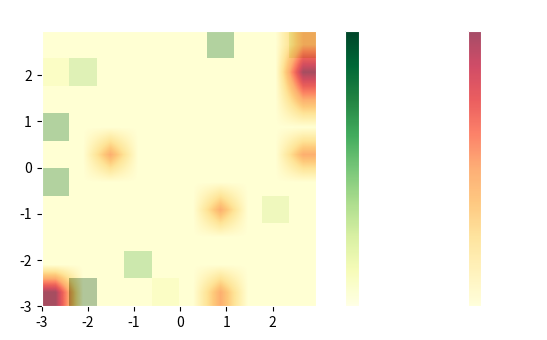
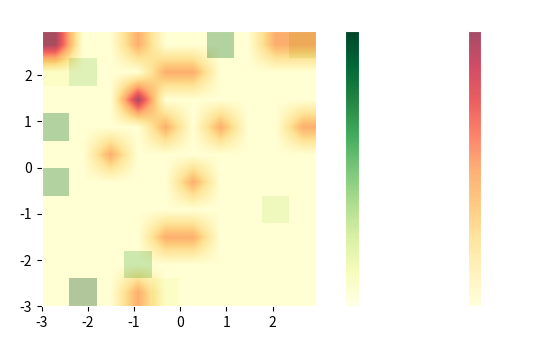
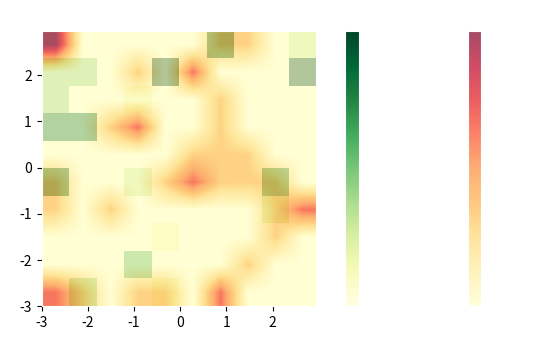
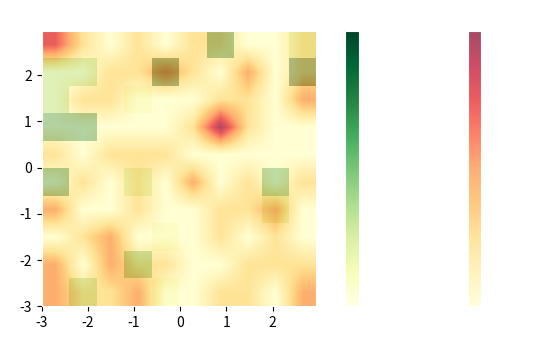

Python code for these plots, in order:
""" main.py but with world-comparison """
import random
import numpy as np
import csv
import matplotlib.pyplot as plt
import time
import os


# Constants
ENERGYCOSTS_MOVEMENT = 1
ENERGYCOSTS_REPRODUCTION = 5
START_ENERGY = 10
WIDTH = 10
HEIGHT = 10
NUMBER_AGENTS = 10
ROUNDS = 20
FOOD_PERCENTAGE_BEGINNING = 0.1
ADDITIONAL_FOOD_PERCENTAGE = 0
SICKNESS_DURATION = ROUNDS // 10


# Global counter for the numbering of living beings
agents_counter = NUMBER_AGENTS

FOOD = {
    "1": {'Energy': 5, 'consumption_time': 2, 'disease_risk': 0},
    "2": {'Energy': 10, 'consumption_time': 6, 'disease_risk': 0},
    "3": {'Energy': 15, 'consumption_time': 6, 'disease_risk': 0},
    "5": {'Energy': 20, 'consumption_time': 8, 'disease_risk': 3},
    "4": {'Energy': 5, 'consumption_time': 2, 'disease_risk': 6},
    "6": {'Energy': 10, 'consumption_time': 4, 'disease_risk': 9},
    "7": {'Energy': 15, 'consumption_time': 6, 'disease_risk': 12}
}
FOOD_KEYS = list(FOOD.keys())

GENPOOL = {
    "Genes": {
        "Kondition": (1, 3),
        "Visibilityrange": (1, 3),
        "Tribe": (1, 3), #what use? 
        "Resistance": (1, 3),
        "Metabolism": (1, 3),
        "Intelligent": [True, False],
        "Aggressive": [True, False]
    }
}

class Agent:
    def __init__(self, number, sick=0):
        global agents_counter
        self.sickness_counter = 0
        self.number = number
        self.energy = START_ENERGY
        self.genetic = {}
        self.genedistribution()
        self.position = (random.randint(0, WIDTH - 1), random.randint(0, HEIGHT - 1))
        self.reproduction_counter = 0
        self.consume_counter = 0
        self.sick = False
        self.sickness_duration = 0
        self.flee_counter = 0
        self.previous_kondition = None
        self.parent_A = None
        self.parent_B = None
        self.consumption_time = 0
        self.covered_distance = 0
        self.expelled = 0

    def genedistribution(self):
        for gen, bereich in GENPOOL["Genes"].items():
            if isinstance(bereich[0], bool):
                self.genetic[gen] = random.choice(bereich)
                if self.genetic["Intelligent"] == True:
                    self.genetic["Aggressive"] = False
                else:
                    self.genetic["Aggressive"] = True
            else:
                self.genetic[gen] = random.randint(*bereich)

    def consuming_food(self, food_dict):
        food = food_dict
        self.consumption_time = food_dict["consumption_time"] // max(1, self.genetic['Metabolism'])
        self.last_consumed_food_energy = food_dict["Energy"]
        risk = food["disease_risk"]
        if self.genetic["Intelligent"] is False:
            if random.random() < risk * (1 - self.genetic["Resistance"] / 3):
                self.sick = True
                self.sickness_duration = SICKNESS_DURATION
                self.sickness_counter += 1
                self.previous_kondition = self.genetic['Kondition']
                self.genetic["Kondition"] = 0

    def move(self, board):
        if self.consumption_time > 0:
            self.consumption_time -= 1  # Decrement the consumption timer
            # If consumption has just finished, add the energy from the last consumed food
            if self.consumption_time == 0:
                self.energy += self.last_consumed_food_energy   # Add the stored energy
                self.consume_counter += 1   # Increment the consume counter
                self.last_consumed_food_energy = 0  # Reset the stored energy to 0 for the next consumption
        else:
            if self.energy > ENERGYCOSTS_MOVEMENT:
                if self.sick is True:
                    self.check_for_sickness()

                    if self.flee_counter > 0:   # flight-mode
                        self.flee_counter -= 1

                        # random move: -1 or 1, multiplied with condition
                        dx = random.choice([-1, 1]) * self.genetic['Kondition']
                        dy = random.choice([-1, 1]) * self.genetic['Kondition']
                        new_x = max(0, min(WIDTH - 1, self.position[0] + dx))
                        new_y = max(0, min(HEIGHT - 1, self.position[1] + dy))
                        self.position = (new_x, new_y)
                else:
                    # random move: -1 or 1, multiplied with condition
                    dx = random.choice([-1, 1]) * self.genetic['Kondition']
                    dy = random.choice([-1, 1]) * self.genetic['Kondition']

                    new_x = max(0, min(WIDTH - 1, self.position[0] + dx))
                    new_y = max(0, min(HEIGHT - 1, self.position[1] + dy))
                    self.position = (new_x, new_y)
                    self.covered_distance += 1
            else:
                return "deceased"

    def search_food(self, board):
        visibilityrange = self.genetic["Visibilityrange"]
        for dx in range(-visibilityrange, visibilityrange + 1):
            for dy in range(-visibilityrange, visibilityrange + 1):
                x, y = self.position[0] + dx, self.position[1] + dy
                
                if 0 <= x < WIDTH and 0 <= y < HEIGHT and board.food[x][y] is not None:
                    food_dict = board.food[x][y]
                    # check if aggressive agents are nearby
                    aggressive_agents_nearby = self.check_for_aggressive_agents(board, x, y)

                    if aggressive_agents_nearby:
                        if not self.genetic["Aggressive"]:
                            # not-aggressive agent stops eating and moves away
                            self.consumption_time = 0   # stops the eating
                            self.move_away_from_aggressive(board, aggressive_agents_nearby)
                            self.expelled += 1
                            return None # go to next available food source

                    if self.genetic["Intelligent"] is True and food_dict["disease_risk"] == 0:
                        self.consuming_food(food_dict)
                        board.food[x][y] = None
                        return (x, y)
                    else:
                        self.consuming_food(food_dict)
                        board.food[x][y] = None
                        return (x, y)
        return None

    def check_for_aggressive_agents(self, board, x, y):
        aggressive_agents = []
        search_radius = 2
        for agent in board.agents_list:
            if agent is not self and agent.genetic["Aggressive"]:
                distance = max(abs(agent.position[0] - x), abs(agent.position[1] - y))
                if distance <= search_radius:
                    aggressive_agents.append(agent)
        return aggressive_agents

    def move_away_from_aggressive(self, board, aggressive_agents):
        self.flee_counter = 5
        self.consumption_time = 0

    def reproduce(self, partner, board):
        global agents_counter
        if self.energy > ENERGYCOSTS_REPRODUCTION and self.position == partner.position:
            success_rate = 1 if self.genetic["Tribe"] == partner.genetic["Tribe"] else 0.3
            if random.random() < success_rate:
                agents_counter += 1
                kind = Agent(agents_counter)
                kind.genedistribution_thru_heredity(self, partner)
                self.energy -= ENERGYCOSTS_REPRODUCTION
                self.reproduction_counter += 1
                partner.reproduction_counter += 1
                board.add_agent(kind)

    def genedistribution_thru_heredity(self, parent1, parent2):
        for gen in GENPOOL["Genes"]:
            if gen == "Tribe":
                self.genetic[gen] = random.choice([parent1.genetic[gen], parent2.genetic[gen]])
                self.parent_A = parent1.number
                self.parent_B = parent2.number
            elif gen == "Intelligent":
                self.genetic[gen] == random.choice([parent1.genetic[gen], parent2.genetic[gen]])
            else:
                gewicht = random.uniform(0, 1)
                gen_value = (gewicht * parent1.genetic[gen] + (1 - gewicht) * parent2.genetic[gen]) / 2
                self.genetic[gen] = int(round(gen_value, 3))
                if self.genetic["Intelligent"] == True:
                    self.genetic["Aggressive"] = False
                else:
                    self.genetic["Aggressive"] = True


class Board:
    def __init__(self, width=WIDTH, height=HEIGHT, energy_costs_movement=ENERGYCOSTS_MOVEMENT,
                 energy_costs_reproduction=ENERGYCOSTS_REPRODUCTION, start_energy=START_ENERGY,
                 number_agents=NUMBER_AGENTS, rounds=ROUNDS,
                 food_percentage_beginning=FOOD_PERCENTAGE_BEGINNING,
                 additional_food_percentage=ADDITIONAL_FOOD_PERCENTAGE,
                 sickness_duration=SICKNESS_DURATION, **kwargs):    # makes sure you can adjust individual parameters
        self.width = width
        self.height = height
        self.energy_costs_movement = energy_costs_movement
        self.energy_costs_reproduction = energy_costs_reproduction
        self.start_energy = start_energy
        self.number_agents = number_agents
        self.rounds = rounds
        self.food_percentage_beginning = food_percentage_beginning
        self.additional_food_percentage = additional_food_percentage
        self.sickness_duration = sickness_duration

        self.agents_list = []
        self.food = np.zeros((width, height))
        self.world = np.zeros((width, height))

    def add_agent(self, agents_to_add):
        self.agents_list.append(agents_to_add)

    def place_food(self, prozent):
        amount_fields = int(self.width * self.height * prozent)
        for _ in range(amount_fields):
            x, y = random.randint(0, self.width - 1), random.randint(0, self.height - 1)
            food_key = random.choice(FOOD_KEYS)
            self.food[x][y] = food_key

    def remove_agents(self, agent):
        self.agents_list.remove(agent)

    def place_agents(self):
        self.world = np.zeros_like(self.world)

        for agent in self.agents_list:
            x, y = agent.position
            self.world[x][y] += 1

    def remove_agents(self, agent):
        self.agents_list.remove(agent)

class Game:
    def __init__(self, saving=False, worlds=1, **kwargs):
        self.saving = saving
        self.worlds = worlds
        self.data_list = []
        self.board = Board(**kwargs)    # used "kwargs" to unpack the dict of keyword arguments and pass them to Board

    def run(self):
        for world in range(self.worlds):  # iterate over the specified number of worlds
            print(f"----------World {world + 1}------------")
            agents_counter = NUMBER_AGENTS  # separate counter for each world
            game_data = {'world': world + 1, 'agent_data': []}  # store data for each world

            # this now is configured for each world:
            # board = Board(WIDTH, HEIGHT)
            for i in range(1, NUMBER_AGENTS + 1):
                self.board.add_agent(Agent(i))

            self.board.place_food(FOOD_PERCENTAGE_BEGINNING)
            self.board.place_agents()

            for round in range(ROUNDS):
                print(f"------------Round {round + 1}------------")
                
                # ending the simulation in case there are no agents left
                if len(self.board.agents_list) == 0:
                    print("--------------------------")
                    print("\nall agents deceased\n")
                    print("--------------------------")
                    break

                for agent in self.board.agents_list[:]:
                    # moves the agents
                    result = agent.move(self.board)

                    if result == "deceased":
                        self.board.remove_agents(agent)

                    else:
                        for partner in self.board.agents_list:
                            if agent != partner:
                                agent.reproduce(partner, self.board)

                self.board.place_food(ADDITIONAL_FOOD_PERCENTAGE)
                self.board.place_agents()

                if round % 10 == 0:
                    self.visualize_board(FOOD)

            self.board.place_agents()

            # If saving is on:
            # creates dict 'game_data' to store the data for the current game-world
            # then collects agent-data from the board and stores in 'game_data' under the key 'agent_data'
            if self.saving is True:
                game_data['agent_data'] = self.collect_agent_data(self.board)
                self.data_list.append(game_data)

        #PROBLEM---- this still necessary?
        if self.saving:
            self.save_data()

    def collect_agent_data(self, board):
        # method to collect the agent's individual data as follows
        agent_data = []

        for agent in board.agents_list:
            agent_data.append({
                'agent_number': agent.number,
                'reproduction_counter': agent.reproduction_counter,
                'consume_counter': agent.consume_counter,
                'sickness_counter': agent.sickness_counter,
                'covered_distance': agent.covered_distance,
                'expelled': agent.expelled,
                'parent_A': agent.parent_A,
                'parent_B': agent.parent_B,
                'genes': {
                    'Kondition': agent.genetic['Kondition'],
                    'Visibilityrange': agent.genetic['Visibilityrange'],
                    'Tribe': agent.genetic['Tribe'],
                    'Resistance': agent.genetic['Resistance'],
                    'Metabolism': agent.genetic['Metabolism'],
                    'Intelligent': agent.genetic['Intelligent'],
                    'Aggressive': agent.genetic['Aggressive']
                }
            })

        return agent_data


    def save_data(self):
        csv_index = 0

        if not os.path.exists('results_worlds'):
            os.makedirs('results_worlds')

        for world_data in self.data_list:
            world_num = world_data['world']
            filename = f'results_worlds/world_{world_num}_data.csv'
            while os.path.exists(filename):
                csv_index += 1
                filename = os.path.join('results_worlds', f'{csv_index}_world_{world_num}_data.csv')

            with open(filename, 'w', newline='') as file:
                fieldnames = ['agent_number', 'reproduction_counter', 'consume_counter',
                               'sickness_counter', 'covered_distance', 'expelled', 'parent_A', 'parent_B']
                
                # add "fieldnames" for the Genes-dictionary keys
                fieldnames.extend(['Kondition', 'Visibilityrange', 'Tribe', 'Resistance', 'Metabolism', 'Intelligent', 'Aggressive'])

                writer = csv.DictWriter(file, fieldnames=fieldnames)
                writer.writeheader()

                for agent_data in world_data['agent_data']:
                    # flatten the 'genes' dictionary into separate columns
                    flat_agent_data = {**agent_data, **agent_data['genes']}

                    del flat_agent_data['genes']
                    writer.writerow(flat_agent_data)

            print(f"Data was saved: for world {world_num} in {filename}")

    def visualize_board(self, food):
        #5 seconds pause between each time visualizing 
        #time.sleep(2)
        
        plt.rcParams["figure.figsize"] = [7.50, 3.50]
        plt.rcParams["figure.autolayout"] = True
        
        dx, dy = 0.05, 0.05
        x = np.arange(-3.0, 3.0, dx)
        y = np.arange(-3.0, 3.0, dy)
        extent = np.min(x), np.max(x), np.min(y), np.max(y)
        
        fig = plt.figure(frameon=False)



        data1 = self.board.food
        plot1 = plt.imshow(data1, cmap="YlGn", interpolation='nearest', extent=extent)
        
        data2 = self.board.world
        plot2 = plt.imshow(data2, cmap="YlOrRd",alpha = .7, interpolation='bilinear', extent=extent)
        
        
        # set imshow outline to white
        for spine in plot2.axes.spines.values():
            spine.set_edgecolor("white")
            
        cb2 = plt.colorbar(plot2)
        cb1 = plt.colorbar(plot1)
        
        # COLORBAR
        # set colorbar label plus label color for agents
        cb2.set_label('amount of agents', color="white")
        cb1.set_label('amount of food per field', color="white")
        # set colorbar tick color
        cb2.ax.yaxis.set_tick_params(color="white")
        cb1.ax.yaxis.set_tick_params(color="white")
        
        # set colorbar edgecolor 
        cb2.outline.set_edgecolor("white")
        cb1.outline.set_edgecolor("white")
        
        # set colorbar ticklabels
        plt.setp(plt.getp(cb2.ax.axes, 'yticklabels'), color="white")
        plt.setp(plt.getp(cb1.ax.axes, 'yticklabels'), color="white")

        
        plt.title("Distribution of food and agents in the world",color = "white")
        plt.show()
        
        #showing food array to check visualization (optional)
        #print(self.board.food)
        #showing world array to check visualization (optional)
        #print(self.board.world)
        
        #showing number of angents still living
        print(f"number of agents: {len(self.board.agents_list)}")
        
        #checking if there is food left in the world
        #if not agents will probably die in a couple of rounds
        if self.board.food.any() >=1 :
            print('still some food left')
        else:
            print("no food left")       
    
    
# Counter einfügen wie oft sich ein Agents fortgepflanzt hat 
# Stammesangehörigkeit ausbessern: Aktuell Tupel für Stamm des Kindes
            

if __name__ == "__main__":
    start = time.time()
    game = Game(saving=True, worlds=2, ROUNDS=10)
    #game = Game()
    game.run()
    script_time = np.round(time.time() - start, 2)
    print(script_time)
